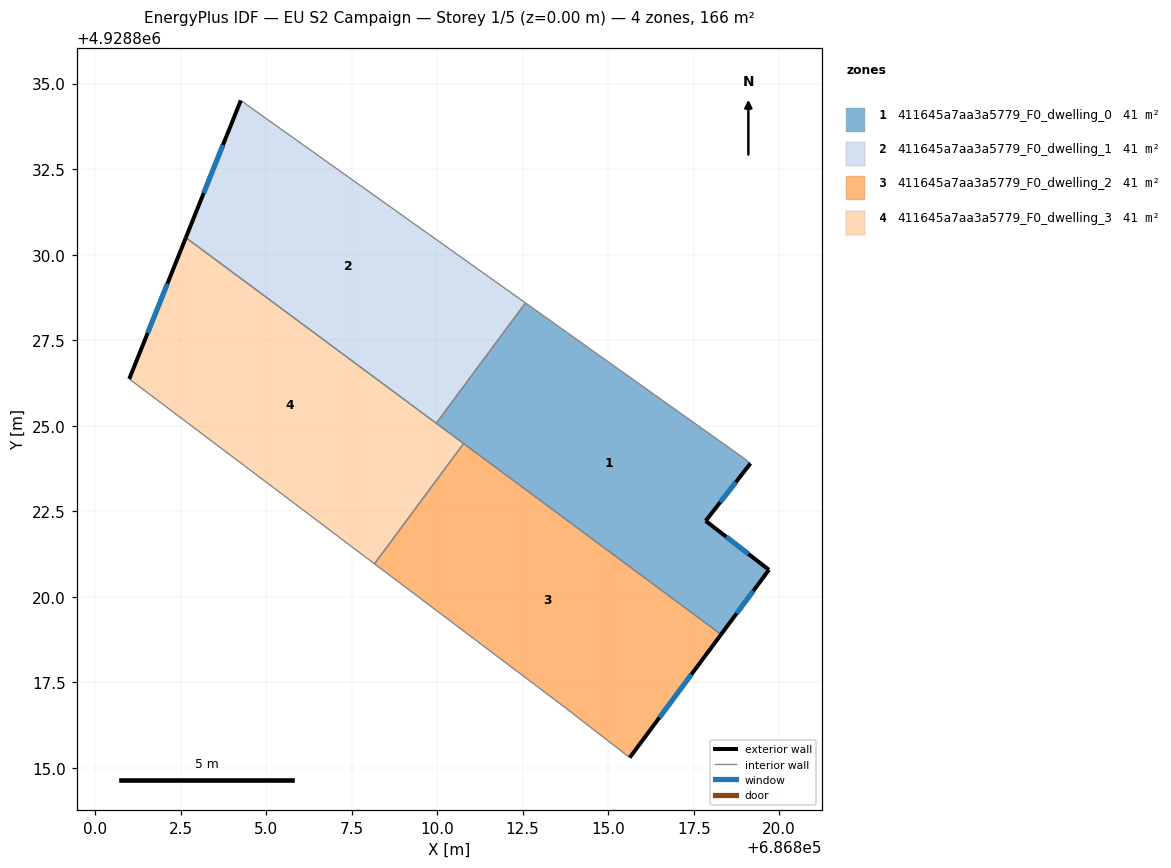
=== STOREY PLAN SPEC (per zone: floor XY polygon, exterior-wall plan segments, windows/doors) ===
zone 1: 411645a7aa3a5779_F0_dwelling_0  (41.4 m²)
  floor: (686818.94, 4928824.07) (686819.16, 4928823.90) (686817.85, 4928822.22) (686819.70, 4928820.79) (686818.30, 4928818.90) (686809.97, 4928825.07) (686812.58, 4928828.59)
  exterior wall: (686817.85, 4928822.22) – (686819.16, 4928823.90)  [2.1 m]
    window: (686818.28, 4928822.76) – (686818.73, 4928823.35)  [0.8 m²]
  exterior wall: (686819.70, 4928820.79) – (686817.85, 4928822.22)  [2.3 m]
    window: (686819.10, 4928821.25) – (686818.45, 4928821.75)  [0.9 m²]
  exterior wall: (686818.30, 4928818.90) – (686819.70, 4928820.79)  [2.4 m]
    window: (686818.76, 4928819.51) – (686819.24, 4928820.17)  [0.9 m²]
  interior walls: 5
zone 2: 411645a7aa3a5779_F0_dwelling_1  (41.4 m²)
  floor: (686812.58, 4928828.59) (686809.97, 4928825.07) (686802.65, 4928830.50) (686804.26, 4928834.51)
  exterior wall: (686804.26, 4928834.51) – (686802.65, 4928830.50)  [4.3 m]
    window: (686803.74, 4928833.20) – (686803.18, 4928831.80)  [1.6 m²]
  interior walls: 3
zone 3: 411645a7aa3a5779_F0_dwelling_2  (41.4 m²)
  floor: (686818.30, 4928818.90) (686815.63, 4928815.30) (686813.68, 4928816.81) (686808.17, 4928820.96) (686810.77, 4928824.48)
  exterior wall: (686815.63, 4928815.30) – (686818.30, 4928818.90)  [4.5 m]
    window: (686816.50, 4928816.47) – (686817.43, 4928817.73)  [1.6 m²]
  interior walls: 4
zone 4: 411645a7aa3a5779_F0_dwelling_3  (41.4 m²)
  floor: (686810.77, 4928824.48) (686808.17, 4928820.96) (686801.00, 4928826.37) (686802.65, 4928830.50)
  exterior wall: (686802.65, 4928830.50) – (686801.00, 4928826.37)  [4.4 m]
    window: (686802.12, 4928829.15) – (686801.54, 4928827.71)  [1.6 m²]
  interior walls: 4

=== DERIVED (storey summary) ===
Building: EU S2 Campaign
Storey: 1 of 5  (floor level z = 0.00 m)
Storey gross floor area: 165.5 m²
Zones on this storey: 4
  - 411645a7aa3a5779_F0_dwelling_0: floor 41.4 m²; exterior wall 6.8 m (20.5 m²); 3 window(s) 2.5 m²; WWR 12.2%
  - 411645a7aa3a5779_F0_dwelling_1: floor 41.4 m²; exterior wall 4.3 m (13.0 m²); 1 window(s) 1.6 m²; WWR 12.2%
  - 411645a7aa3a5779_F0_dwelling_2: floor 41.4 m²; exterior wall 4.5 m (13.4 m²); 1 window(s) 1.6 m²; WWR 12.2%
  - 411645a7aa3a5779_F0_dwelling_3: floor 41.4 m²; exterior wall 4.4 m (13.3 m²); 1 window(s) 1.6 m²; WWR 12.2%
Zone adjacency (shared interzone walls):
  - 411645a7aa3a5779_F0_dwelling_0 ↔ 411645a7aa3a5779_F0_dwelling_1
  - 411645a7aa3a5779_F0_dwelling_0 ↔ 411645a7aa3a5779_F0_dwelling_2
  - 411645a7aa3a5779_F0_dwelling_0 ↔ 411645a7aa3a5779_F0_dwelling_3
  - 411645a7aa3a5779_F0_dwelling_1 ↔ 411645a7aa3a5779_F0_dwelling_3
  - 411645a7aa3a5779_F0_dwelling_2 ↔ 411645a7aa3a5779_F0_dwelling_3